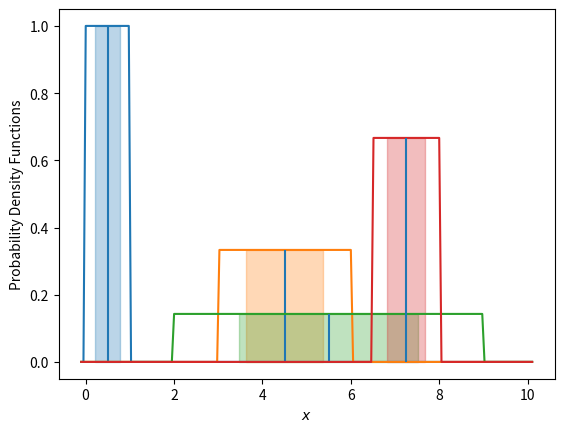

Python code for this plot:
"""PDF of uniform distribution: easily displayed using scipy.stats"""
import numpy as np
import matplotlib.pyplot as plt
import matplotlib.patches as mpatches
from scipy.stats import uniform

# range of x values
x = np.linspace( -0.1, 10.1, 200 )

fig, ax = plt.subplots()

# uniform distributions in for different intervals
intervals = [ [0,1], [3,6], [2,9], [6.5,8] ]
for a, b in intervals:
	pdf = uniform.pdf( x, loc=a, scale=b-a )
	line, = ax.plot( x, pdf )

	# compute maximum of PDF, expected value and standard deviation
	max = 1/(b-a)
	E  = 0.5*(a+b)
	sd = (b-a)/np.sqrt(12)

	# plot vertical line at expected value
	ax.vlines( E, 0, max )

	# plot transparent rectangle covering +/- one standard deviation around expected value
	rect = mpatches.Rectangle( ( E-sd, 0 ), width=2*sd, height=max, color=line.get_color(), alpha=0.3 )
	ax.add_patch( rect )

ax.set_xlabel( "$x$")
ax.set_ylabel( "Probability Density Functions" )

plt.savefig( "pdf_uniform.pdf" )
plt.show()
